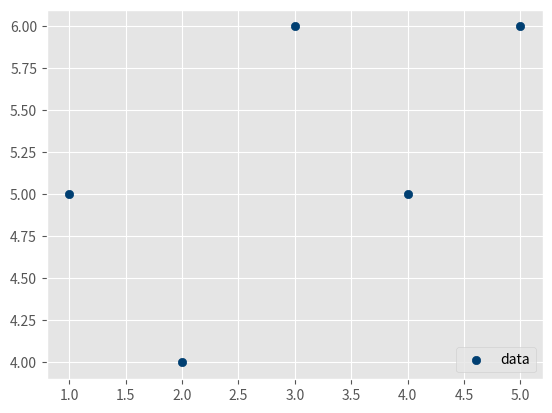

The matplotlib source for this figure:
from statistics import mean
import numpy as np
import matplotlib.pyplot as plt
from matplotlib import style
style.use('ggplot')

xs = np.array([1, 2, 3, 4, 5], dtype=np.float64)
ys = np.array([5, 4, 6, 5, 6], dtype=np.float64)


def best_fit_slope_and_intercept(xs, ys):
    m = (((mean(xs)*mean(ys)) - mean(xs*ys)) /
         ((mean(xs)*mean(xs)) - mean(xs*xs)))
    b = mean(ys) - m*mean(xs)
    return m, b


def squared_error(ys_orig, ys_line):
    return sum((ys_line - ys_orig) * (ys_line - ys_orig))


def coefficient_of_determination(ys_orig, ys_line):
    y_mean_line = [mean(ys_orig) for y in ys_orig]
    squared_error_regr = squared_error(ys_orig, ys_line)
    squared_error_y_mean = squared_error(ys_orig, y_mean_line)
    return 1 - (squared_error_regr/squared_error_y_mean)


m, b = best_fit_slope_and_intercept(xs, ys)
regression_line = [(m*x)+b for x in xs]

r_squared = coefficient_of_determination(ys, regression_line)
print(r_squared)

plt.scatter(xs, ys, color='#003F72', label='data')
#plt.plot(xs, regression_line, label='regression line')
plt.legend(loc=4)
plt.show()
